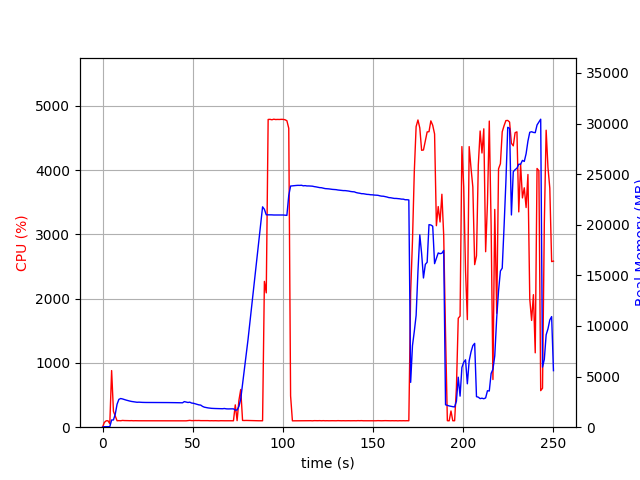

Values plotted in this chart, from the file beside it:
elapsed_time, nproc, cpu, mem_real, mem_virtual
4.1961669921875e-05, 1, 0.0, 6.992, 3185
1.006, 1, 74.5, 49.69, 645.4
2.014, 1, 99.3, 49.69, 645.4
3.021, 1, 100.3, 49.69, 645.4
4.028, 2, 54.6, 48.59, 167.6
5.035, 1, 880.8, 712.5, 4695
6.042, 1, 248.3, 715.8, 4709
7.049, 1, 174.8, 1283, 5347
8.057, 1, 100.2, 2268, 6501
9.065, 1, 102.2, 2749, 7445
10.07, 1, 100.3, 2833, 7615
11.08, 1, 105.3, 2792, 7615
12.09, 1, 103.1, 2732, 7615
13.1, 1, 103.1, 2677, 7615
14.11, 1, 102.0, 2626, 7615
15.12, 1, 101.1, 2582, 7615
16.12, 1, 102.1, 2542, 7615
17.14, 1, 100.0, 2514, 7615
18.14, 1, 101.1, 2484, 7615
19.15, 1, 100.1, 2463, 7615
20.16, 1, 100.1, 2473, 7615
21.17, 1, 100.1, 2457, 7615
22.18, 1, 100.1, 2451, 7615
23.19, 1, 100.1, 2443, 7615
24.2, 1, 100.2, 2443, 7615
25.21, 1, 100.1, 2441, 7615
26.21, 1, 99.2, 2441, 7615
27.22, 1, 100.2, 2437, 7615
28.23, 1, 100.2, 2433, 7615
29.24, 1, 100.1, 2432, 7615
30.25, 1, 100.2, 2432, 7615
31.26, 1, 99.1, 2432, 7615
32.27, 1, 100.1, 2432, 7615
33.27, 1, 100.2, 2429, 7615
34.28, 1, 100.2, 2431, 7615
35.29, 1, 99.2, 2433, 7615
36.3, 1, 100.1, 2433, 7615
37.31, 1, 100.2, 2433, 7615
38.32, 1, 100.2, 2433, 7615
39.33, 1, 101.1, 2426, 7615
40.33, 1, 100.1, 2424, 7615
41.34, 1, 101.1, 2418, 7615
42.35, 1, 100.2, 2417, 7615
43.36, 1, 100.1, 2413, 7615
44.37, 1, 100.0, 2410, 7615
45.38, 1, 101.0, 2529, 7615
46.39, 1, 99.0, 2486, 7807
47.4, 1, 102.1, 2440, 7807
48.41, 1, 106.1, 2472, 7807
49.42, 1, 102.0, 2385, 7807
50.43, 1, 102.0, 2365, 7807
51.44, 1, 104.0, 2311, 7807
52.44, 1, 103.1, 2267, 7807
53.45, 1, 104.1, 2205, 7807
54.46, 1, 102.0, 2185, 7807
55.47, 1, 102.1, 2055, 7807
56.48, 1, 102.1, 1979, 7807
57.49, 1, 101.0, 1943, 7807
58.5, 1, 102.0, 1907, 7807
59.51, 1, 100.0, 1884, 7807
... 188 more rows
